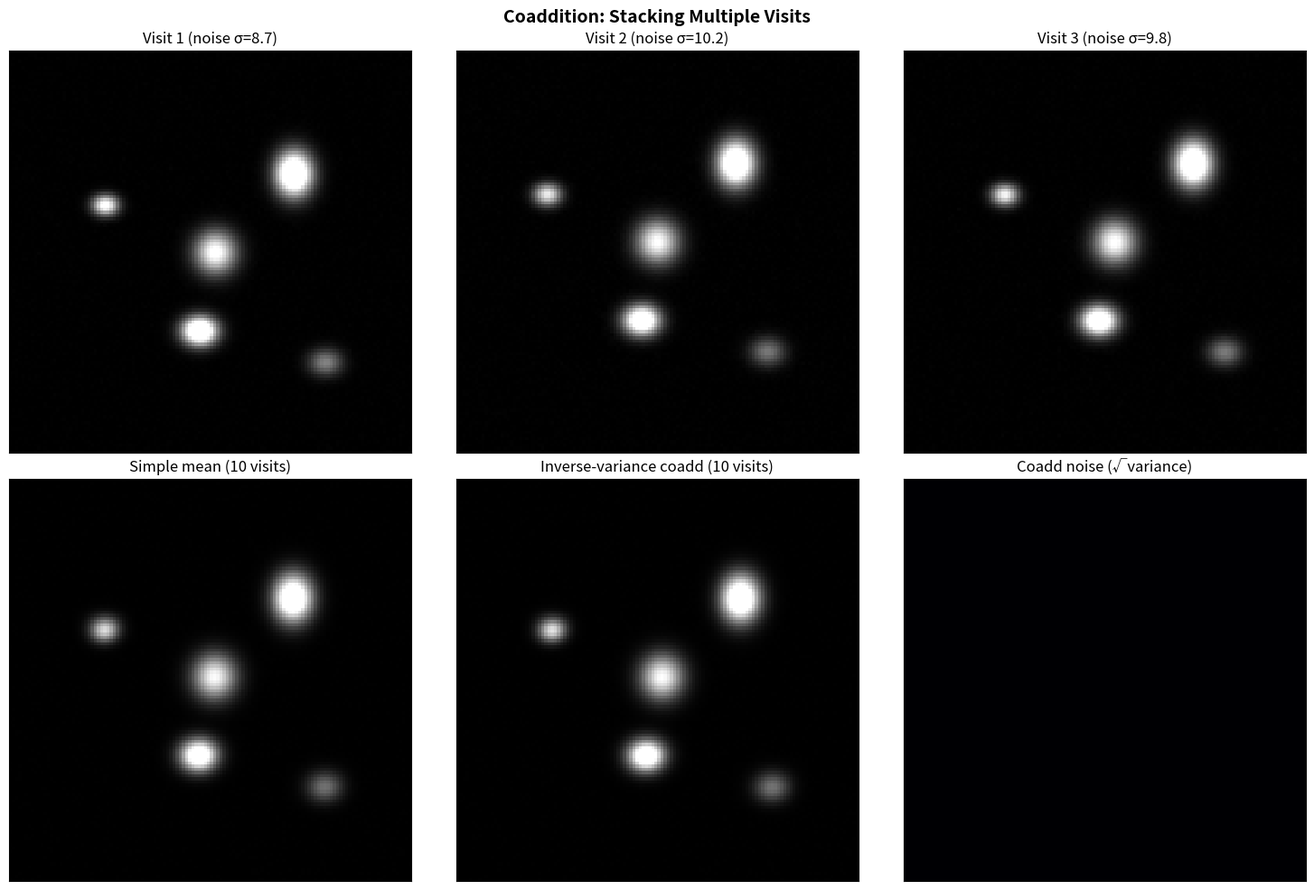

The matplotlib source for this figure: (Note: this script raises an exception after producing the figure.)
import numpy as np
import matplotlib.pyplot as plt
from scipy.ndimage import shift, gaussian_filter

rng = np.random.default_rng(42)

# --- Simulate coaddition of multiple exposures ---

ny, nx = 128, 128
n_visits = 10
yy, xx = np.mgrid[:ny, :nx]

# True sky scene: a few galaxies
true_scene = np.zeros((ny, nx))
gal_positions = [(40, 60), (80, 30), (90, 90), (30, 100), (65, 65)]
for (cy, cx) in gal_positions:
    flux = 10**rng.uniform(2.5, 4)
    sigma = rng.uniform(2, 5)
    e1 = rng.uniform(-0.3, 0.3)
    # Elliptical Gaussian
    Qxx = sigma**2 * (1 + e1)
    Qyy = sigma**2 * (1 - e1)
    true_scene += flux * np.exp(-0.5*((xx-cx)**2/Qxx + (yy-cy)**2/Qyy))

# Generate visits with different PSFs, dithers, and noise
visits = []
variances = []

for i in range(n_visits):
    # Different seeing each visit
    seeing = rng.uniform(2.0, 4.0)  # pixels FWHM
    psf_sigma = seeing / 2.355

    # Convolve true scene with this visit's PSF
    convolved = gaussian_filter(true_scene, sigma=psf_sigma)

    # Sub-pixel dither (random offset)
    dx, dy = rng.uniform(-2, 2, 2)
    shifted = shift(convolved, [dy, dx], order=3)  # Lanczos-like

    # Add noise (varies with seeing: worse seeing = higher sky)
    noise_level = 5 + 3 * (seeing / 2.0)
    noisy = shifted + rng.normal(scale=noise_level, size=(ny, nx))

    visits.append(noisy)
    variances.append(noise_level**2 * np.ones((ny, nx)))

# Inverse-variance weighted coadd
weights = [1.0 / v for v in variances]
sum_weight = np.sum(weights, axis=0)
coadd = np.sum([w * img for w, img in zip(weights, visits)], axis=0) / sum_weight
coadd_variance = 1.0 / sum_weight

# Simple mean for comparison
simple_mean = np.mean(visits, axis=0)

fig, axes = plt.subplots(2, 3, figsize=(15, 10))

vmin, vmax = np.percentile(coadd, [1, 99.5])

# Show 3 individual visits
for i, ax in enumerate(axes[0]):
    ax.imshow(visits[i], cmap='gray', origin='lower', vmin=vmin, vmax=vmax)
    noise_i = np.sqrt(variances[i][0, 0])
    ax.set_title(f'Visit {i+1} (noise σ={noise_i:.1f})')
    ax.set_xticks([]); ax.set_yticks([])

# Coadd results
axes[1, 0].imshow(simple_mean, cmap='gray', origin='lower', vmin=vmin, vmax=vmax)
axes[1, 0].set_title(f'Simple mean ({n_visits} visits)')

axes[1, 1].imshow(coadd, cmap='gray', origin='lower', vmin=vmin, vmax=vmax)
axes[1, 1].set_title(f'Inverse-variance coadd ({n_visits} visits)')

axes[1, 2].imshow(np.sqrt(coadd_variance), cmap='magma', origin='lower')
axes[1, 2].set_title('Coadd noise (√variance)')

for ax in axes.flat:
    ax.set_xticks([]); ax.set_yticks([])

plt.suptitle('Coaddition: Stacking Multiple Visits', fontsize=14, fontweight='bold')
plt.tight_layout()
plt.savefig('../../figures/coaddition_demo.png', dpi=150, bbox_inches='tight')
plt.show()

# Noise improvement
single_noise = np.sqrt(np.median(variances[0]))
coadd_noise = np.sqrt(np.median(coadd_variance))
print(f"Single-visit noise: σ = {single_noise:.1f}")
print(f"Coadd noise:        σ = {coadd_noise:.1f}")
print(f"Improvement:        {single_noise/coadd_noise:.1f}× (expected √{n_visits} = {np.sqrt(n_visits):.1f}×)")
